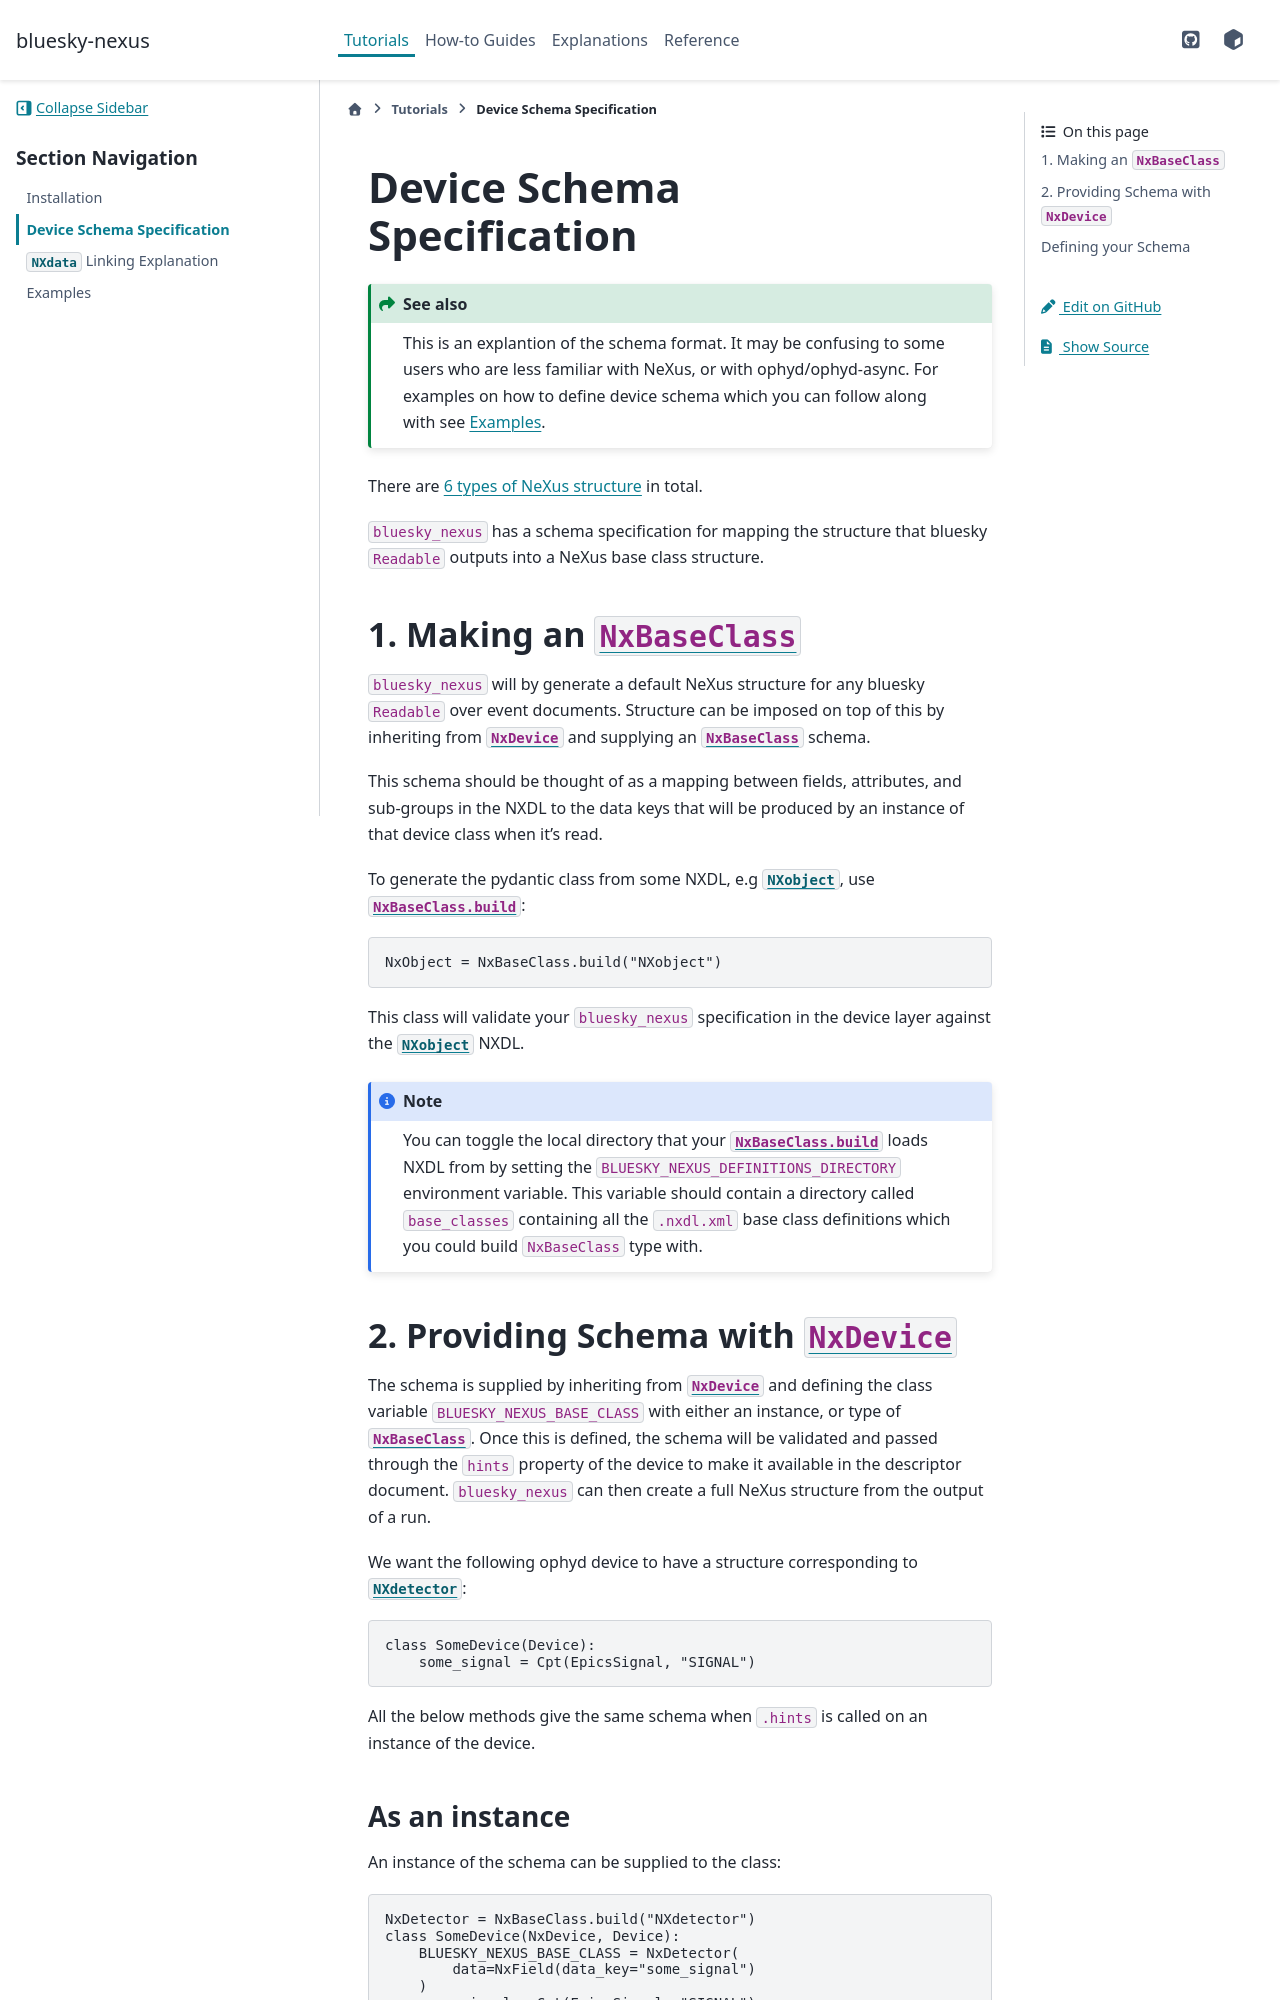

repository: evvaaaa/bluesky-nexus · page: main/tutorials/nexus_structure.html · generator: sphinx

# Device Schema Specification

```{seealso}
This is an explantion of the schema format. It may be confusing to some users who are less familiar with NeXus, or with ophyd/ophyd-async. For examples on how to define device schema which you can follow along with see [](./schema_definition_examples.md).
```

There are [6 types of NeXus structure](https://manual.nexusformat.org/design.html#nexus-objects-and-terms) in total.

`bluesky_nexus` has a schema specification for mapping the structure that bluesky `Readable` outputs into a NeXus base class structure.

## 1. Making an [`NxBaseClass`](#bluesky_nexus.schema.NxBaseClass)

`bluesky_nexus` will by generate a default NeXus structure for any bluesky `Readable` over event documents. Structure can be imposed on top of this by inheriting from [`NxDevice`](#bluesky_nexus.device.NxDevice) and supplying an [`NxBaseClass`](#bluesky_nexus.schema.NxBaseClass) schema.

This schema should be thought of as a mapping between fields, attributes, and sub-groups in the NXDL to the data keys that will be produced by an instance of that device class when it's read.

To generate the pydantic class from some NXDL, e.g [`NXobject`](https://github.com/nexpy/nexusformat/blob/main/src/nexusformat/definitions/base_classes/NXobject.nxdl.xml), use [`NxBaseClass.build`](#bluesky_nexus.schema.NxBaseClass.build):

``` python
NxObject = NxBaseClass.build("NXobject")
```

This class will validate your `bluesky_nexus` specification in the device layer against the [`NXobject`](https://github.com/nexpy/nexusformat/blob/main/src/nexusformat/definitions/base_classes/NXobject.nxdl.xml) NXDL.

```{note}
You can toggle the local directory that your [`NxBaseClass.build`](#bluesky_nexus.schema.NxBaseClass.build) loads NXDL from by setting the `BLUESKY_NEXUS_DEFINITIONS_DIRECTORY` environment variable. This variable should contain a directory called `base_classes` containing all the `.nxdl.xml` base class definitions which you could build `NxBaseClass` type with.
```


## 2. Providing Schema with [`NxDevice`](#bluesky_nexus.device.NxDevice)

The schema is supplied by inheriting from [`NxDevice`](#bluesky_nexus.device.NxDevice) and defining the class variable `BLUESKY_NEXUS_BASE_CLASS` with either an instance, or type of [`NxBaseClass`](#bluesky_nexus.schema.NxBaseClass). Once this is defined, the schema will be validated and passed through the `hints` property of the device to make it available in the descriptor document. `bluesky_nexus` can then create a full NeXus structure from the output of a run.

We want the following ophyd device to have a structure corresponding to [`NXdetector`](https://github.com/nexpy/nexusformat/blob/main/src/nexusformat/definitions/base_classes/NXdetector.nxdl.xml):

``` python
class SomeDevice(Device):
    some_signal = Cpt(EpicsSignal, "SIGNAL")
```

All the below methods give the same schema when `.hints` is called on an instance of the device.

### As an instance

An instance of the schema can be supplied to the class:

``` python
NxDetector = NxBaseClass.build("NXdetector")
class SomeDevice(NxDevice, Device):
    BLUESKY_NEXUS_BASE_CLASS = NxDetector(
        data=NxField(data_key="some_signal")
    )
    some_signal = Cpt(EpicsSignal, "SIGNAL")
```
